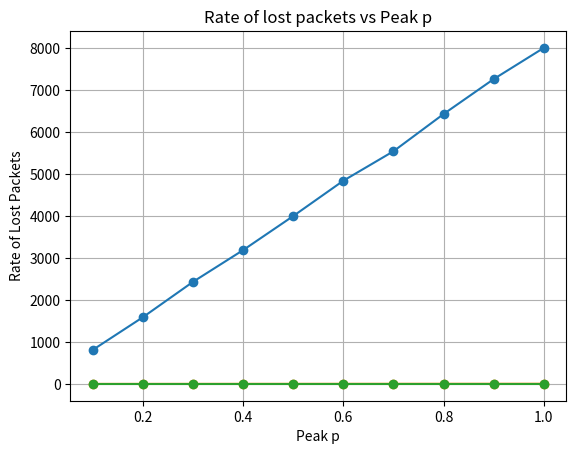

The matplotlib source for this figure:
import numpy as np
import matplotlib.pyplot as plt

class NetworkSimulation:
    def __init__(self, num_computers=8, max_queue_size=5):
        # Constructor to initialize the NetworkSimulation object
        self.num_computers = num_computers
        self.max_queue_size = max_queue_size
        self.server_queue = []
        self.bad_slots = []
        self.lost_packets = []


    def transmit(self, p):
        # Simulates packet transmission in the network for a given probability p
        self.server_queue = [[] for _ in range(self.num_computers)]
        bad_slots_count = 0
        total_transmitted_packets = 0
        lost_packets_count = 0

        # Count of the lost packets 
        for slot in range(1000): #Simulate 1000 slots
            for computer in range(self.num_computers):
                if np.random.rand() < p:
                    if len(self.server_queue[computer]) < self.max_queue_size:
                        self.server_queue[computer].append(slot)
                    else:
                        lost_packets_count += 1

            # Calculate if the packets are transmitted normaly or delayed 
            for computer in range(self.num_computers):
                if self.server_queue[computer]:
                    total_transmitted_packets += 1
                    if len(self.server_queue) > 1:
                        bad_slots_count += 1
                        self.bad_slots.append(slot)
                    self.server_queue[computer].pop(0)
                    
        # Calculate length of bad slots and rate of lost packets
        self.bad_slots.append(1000)
        self.bad_slots = np.diff(self.bad_slots).tolist()
        self.lost_packets.append(lost_packets_count / total_transmitted_packets)
        return bad_slots_count, lost_packets_count / total_transmitted_packets
    
    def calcualte_throughput(self, p):
        # Calculates the throughput of the network for a given probability p
        total_transmitted_packets = 0
        for slot in range(1000):
            for computer in range(self.num_computers):
                if np.random.rand() < p:
                    if len(self.server_queue[computer]) < self.max_queue_size:
                        total_transmitted_packets += 1
                        self.server_queue[computer].append(slot)
                    else: 
                        self.server_queue[computer].pop(0)
        return total_transmitted_packets / 1000
    

def plot_graph(x_values, y_values, x_label, y_label, title):
    plt.plot(x_values, y_values, marker='o')
    plt.xlabel(x_label)
    plt.ylabel(y_label)
    plt.title(title)
    plt.grid(True)
    plt.show()

if __name__ == "__main__":
    simulation = NetworkSimulation()

    #Part 1: Calculate bad points
    p_values = np.arange(0.1, 1.1, 0.1)
    bad_points = []
    for p in p_values:
        bad_points_count, _ = simulation.transmit(p)
        bad_points.append(bad_points_count)
    plot_graph(p_values, bad_points, 'Peak p ', 'Number of bad points', 'Bad Points vs Peak p')


    #Part 2: Calculate throughput
    throughput_values = []
    for p in p_values:
        throughput = simulation.calcualte_throughput(p)
        throughput_values.append(throughput)
    plot_graph(p_values, throughput_values, 'Peak P', 'Throughput', 'Throughput vs Peak p')

    #Part 3: Calculate rate of lost packets
    lost_packet_rates = []
    for p in p_values:
        _, lost_packet_rate = simulation.transmit(p)
        lost_packet_rates.append(lost_packet_rate)
    plot_graph(p_values, lost_packet_rates, 'Peak p', 'Rate of Lost Packets', 'Rate of lost packets vs Peak p')

           

        
    


        
